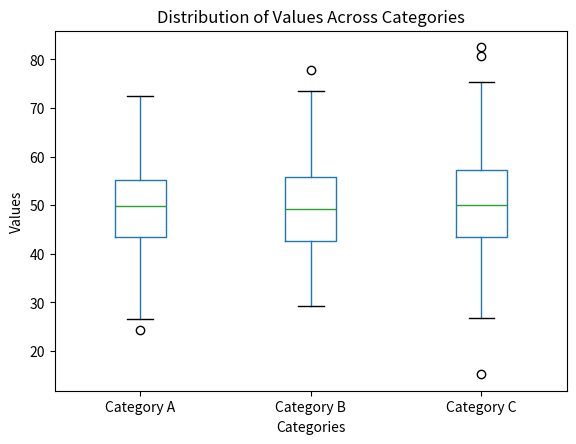

The matplotlib source for this figure:
# 4. Generate a dataset with categories and numerical values. Visualize the distribution of a numerical variable across different categories.

import numpy as np
import matplotlib.pyplot as plt
import pandas as pd

# Generate a dataset
np.random.seed(42)  # For reproducibility
categories = ['Category A', 'Category B', 'Category C']
data = {
    'Category': np.random.choice(categories, size=300),  # Randomly assign categories
    'Value': np.random.normal(loc=50, scale=10, size=300)  # Random values with normal distribution
}

# Create a DataFrame
df = pd.DataFrame(data)

# Create a box plot to visualize the distribution of values across categories
plt.figure(figsize=(10, 6))
df.boxplot(column='Value', by='Category', grid=False)

# Add title and labels
plt.title('Distribution of Values Across Categories')
plt.suptitle('')  # Suppress the default title to keep it clean
plt.xlabel('Categories')
plt.ylabel('Values')

# Display the plot
plt.show()
